The GitHub repository sinchana1408/Tomato_maturity_detection_and_Harvest_RecommendationSystem contains a labelled image folder "dataset" with 5 categories: breaker, green, pink, red, turner. Examples follow, each with its label.

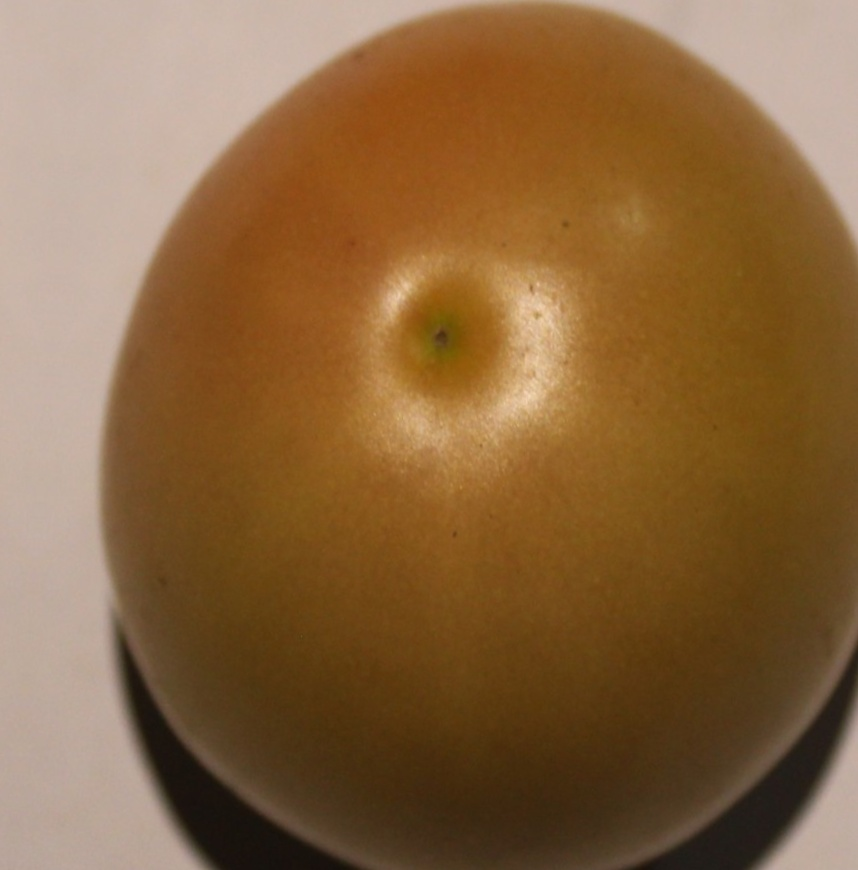
Label: turner

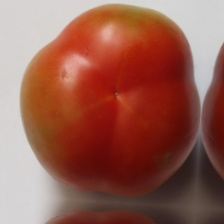
Label: red

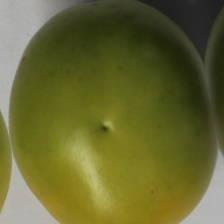
Label: breaker

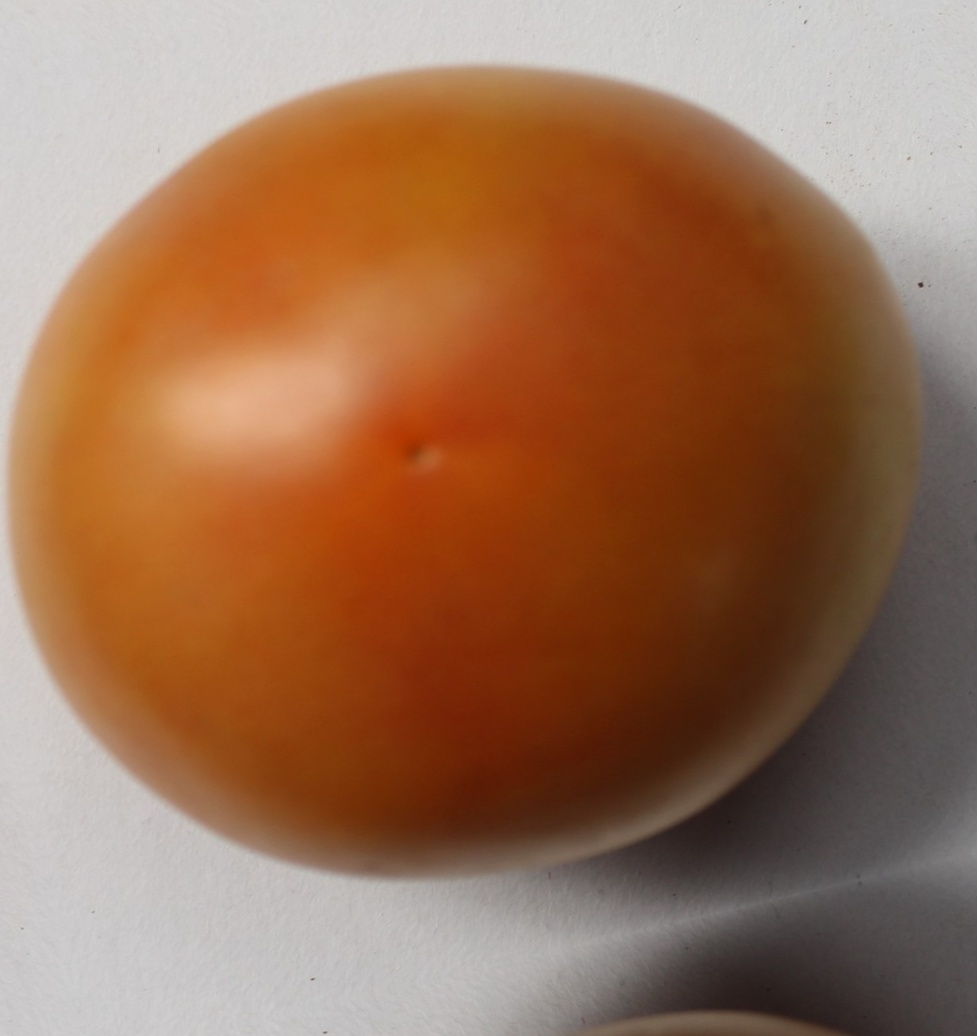
Label: pink

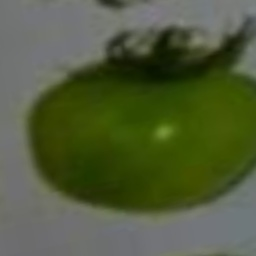
Label: green

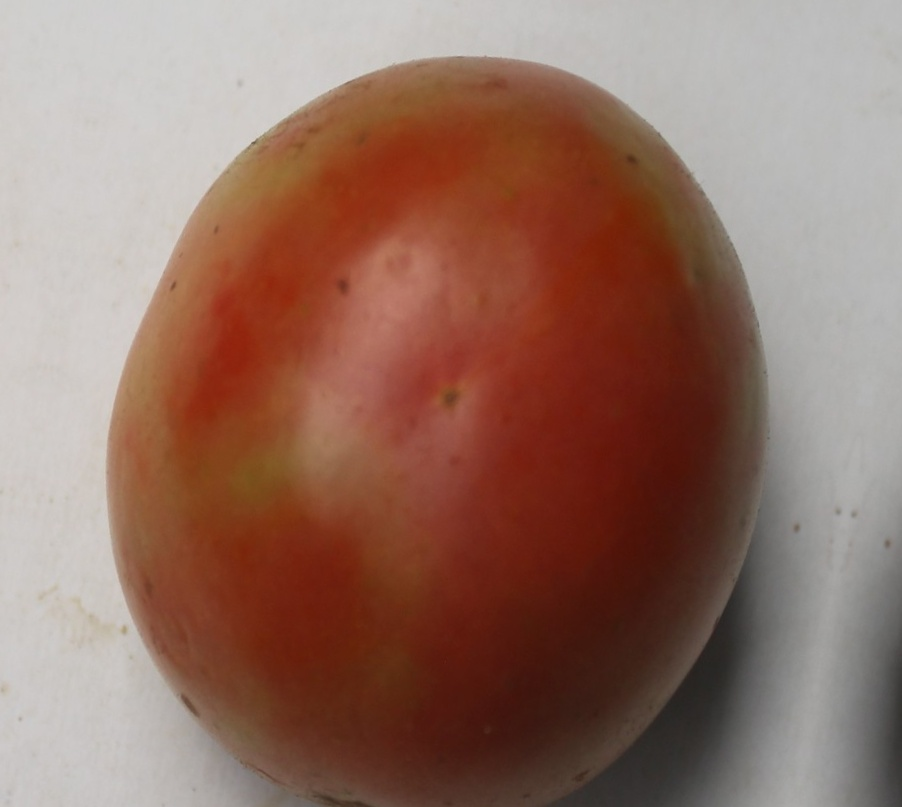
Label: pink
